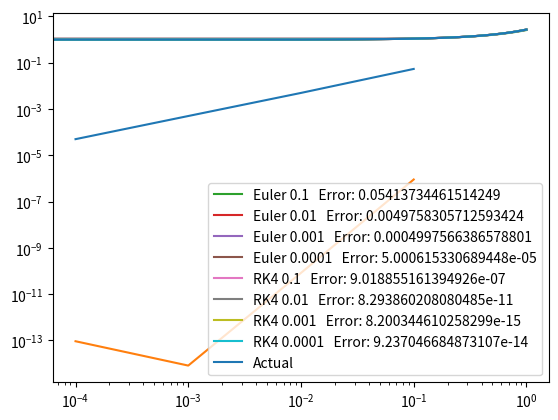

Write the Python code that produced this figure.
import numpy as np
import matplotlib.pyplot as plt


def plot_sols(plot_sets):
    for plot_set in plot_sets:
        plt.plot(plot_set[0], plot_set[1], label= plot_set[2])

    plt.plot(np.linspace(0, 1, 100), np.exp(np.linspace(0, 1, 100)), label='Actual')
    plt.legend()
    plt.yscale('log')
    plt.show()

def plot_errs(stepsize, err):
    plt.plot(stepsize, err)
    plt.yscale('log')
    plt.xscale('log')
    plt.show()

#inputs gradient function at 2, current x, current t, and the step size
def euler_step(func, t, x, h):
    x = x + h * func(t, x)
    t = t + h
    return t, x
def rk4_step(func, t, x, h):
    k1 = h * func(t, x)
    k2 = h * func(t + h/2, x + k1/2)
    k3 = h * func(t + h/2, x + k2/2)
    k4 = h * func(t + h, x + k3)
    x += (k1 + 2*k2 + 2*k3 + k4) / 6
    t = t+h
    return t, x

#solves between two time bounds; t1 (start) and t2 (end); returns 2 lists in tuple
def solve_to(func, t1, t2, x, deltat_max, method):
    tl = [t1]
    xl = [x]
    if method == 'Euler':
        while t1 < t2:
            if t1 + deltat_max <= t2:
                t1, x = euler_step(func, t1, x, deltat_max)
                xl.append(x)
                tl.append(t1)
            else:
                deltat_max = t2 - t1
                t1, x = euler_step(func, t1, x, deltat_max)
                xl.append(x)
                tl.append(t1)

    if method == 'RK4':
        while t1 < t2:
            if t1 + deltat_max <= t2:
                t1, x = rk4_step(func, t1, x, deltat_max)
                xl.append(x)
                tl.append(t1)
            else:
                deltat_max = t2 - t1
                t1, x = rk4_step(func, t1, x, deltat_max)
                xl.append(x)
                tl.append(t1)

    return tl, xl

#gives sols from t = 0, t = 1, t = 2, ...  t = t as a list
def solve_ode(func, t1, t2, x0, stepsizes, method='RK4'):
    tls = []
    sols = []
    
    for size in stepsizes:
        tls.append(solve_to(func, t1, t2, x0, size, method)[0])
        sols.append(solve_to(func, t1, t2, x0, size, method)[1])
        
    return tls, sols

#set up the ode
def fdash(t, x):
    return x
# analytical function for comparison
def f_actual(t):
    return np.exp(t)

# finds absolute average error for the integration
def get_abs_err_av(tl, sol, func):
    errors = []
    for i in range(len(tl)):
        errors.append(abs(func(tl[i]) - sol[i]))
    return np.mean(errors)

# Declare list of possible step sizes
steps = [0.1, 0.01, 0.001, 0.0001]
methods = ['Euler', 'RK4'] # List of methods to compare
solutions = []

for method in methods:
    tls = solve_ode(fdash, 0, 1, 1, steps, method)[0]
    sols = solve_ode(fdash, 0, 1, 1, steps, method)[1]
    errs = [get_abs_err_av(tls[i], sols[i], f_actual) for i in range(len(tls))]
    plot_errs(steps, errs)

    for i in range(len(tls)):
        name = str(method) + ' ' + str(steps[i]) + '   Error: ' + str(get_abs_err_av(tls[i], sols[i], f_actual))
        solutions.append([tls[i], sols[i], name])

plot_sols(solutions)
